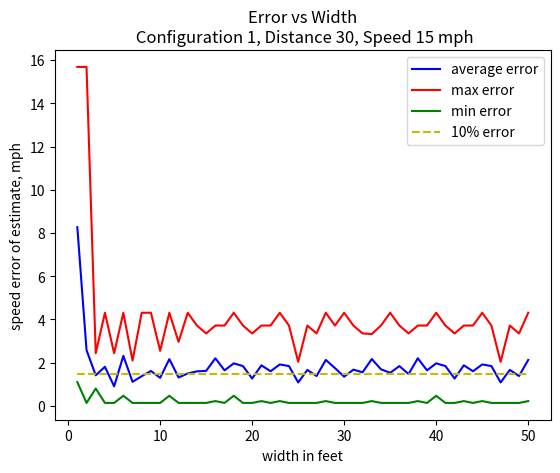

Recreate this plot in Python.
import matplotlib.pyplot as plt

velocity = [1, 2, 3, 4, 5, 6, 7, 8, 9, 10, 11, 12, 13, 14, 15, 16, 17, 18, 19, 20, 21, 22, 23, 24, 25, 26, 27, 28, 29, 30, 31, 32, 33, 34, 35, 36, 37, 38, 39, 40, 41, 42, 43, 44, 45, 46, 47, 48, 49, 50]
avg_err =  [12.129, 3.789, 2.081, 2.657, 1.33, 3.398, 1.635, 2.021, 2.373, 1.908, 3.178, 1.932, 2.205, 2.348, 2.381, 3.234, 2.416, 2.891, 2.706, 1.86, 2.756, 2.355, 2.816, 2.706, 1.596, 2.444, 2.033, 3.122, 2.568, 1.983, 2.464, 2.284, 3.184, 2.486, 2.247, 2.706, 2.164, 3.234, 2.416, 2.891, 2.706, 1.86, 2.756, 2.355, 2.816, 2.706, 1.596, 2.444, 2.033, 3.122]
max_err =  [23.0, 23.0, 3.577, 6.322, 3.577, 6.322, 3.083, 6.322, 6.322, 3.738, 6.322, 4.348, 6.322, 5.455, 4.92, 5.455, 5.455, 6.322, 5.455, 4.92, 5.455, 5.455, 6.322, 5.455, 2.993, 5.455, 4.92, 6.322, 5.455, 6.322, 5.455, 4.92, 4.88, 5.455, 6.322, 5.455, 4.92, 5.455, 5.455, 6.322, 5.455, 4.92, 5.455, 5.455, 6.322, 5.455, 2.993, 5.455, 4.92, 6.322]
min_err =  [1.622, 0.206, 1.182, 0.206, 0.206, 0.691, 0.206, 0.206, 0.206, 0.206, 0.691, 0.206, 0.206, 0.206, 0.206, 0.33, 0.206, 0.691, 0.206, 0.206, 0.33, 0.206, 0.33, 0.206, 0.206, 0.206, 0.206, 0.33, 0.206, 0.206, 0.206, 0.206, 0.33, 0.206, 0.206, 0.206, 0.206, 0.33, 0.206, 0.691, 0.206, 0.206, 0.33, 0.206, 0.33, 0.206, 0.206, 0.206, 0.206, 0.33]

#velocity = [x*0.681818 for x in velocity]
avg_err = [x*0.681818 for x in avg_err]
max_err = [x*0.681818 for x in max_err]
min_err = [x*0.681818 for x in min_err]
ten_percent = []
for v in velocity:
    ten_percent.append(0.1*15)
plt.figure(1)
avg = plt.plot(velocity, avg_err, 'b', label='average error')
max = plt.plot(velocity, max_err, 'r', label='max error')
min = plt.plot(velocity, min_err, 'g', label='min error')
tp = plt.plot(velocity, ten_percent, 'y--', label='10% error')
plt.xlabel('width in feet')
plt.ylabel('speed error of estimate, mph')
plt.title("Error vs Width\n Configuration 1, Distance 30, Speed 15 mph")
plt.legend()
plt.show();